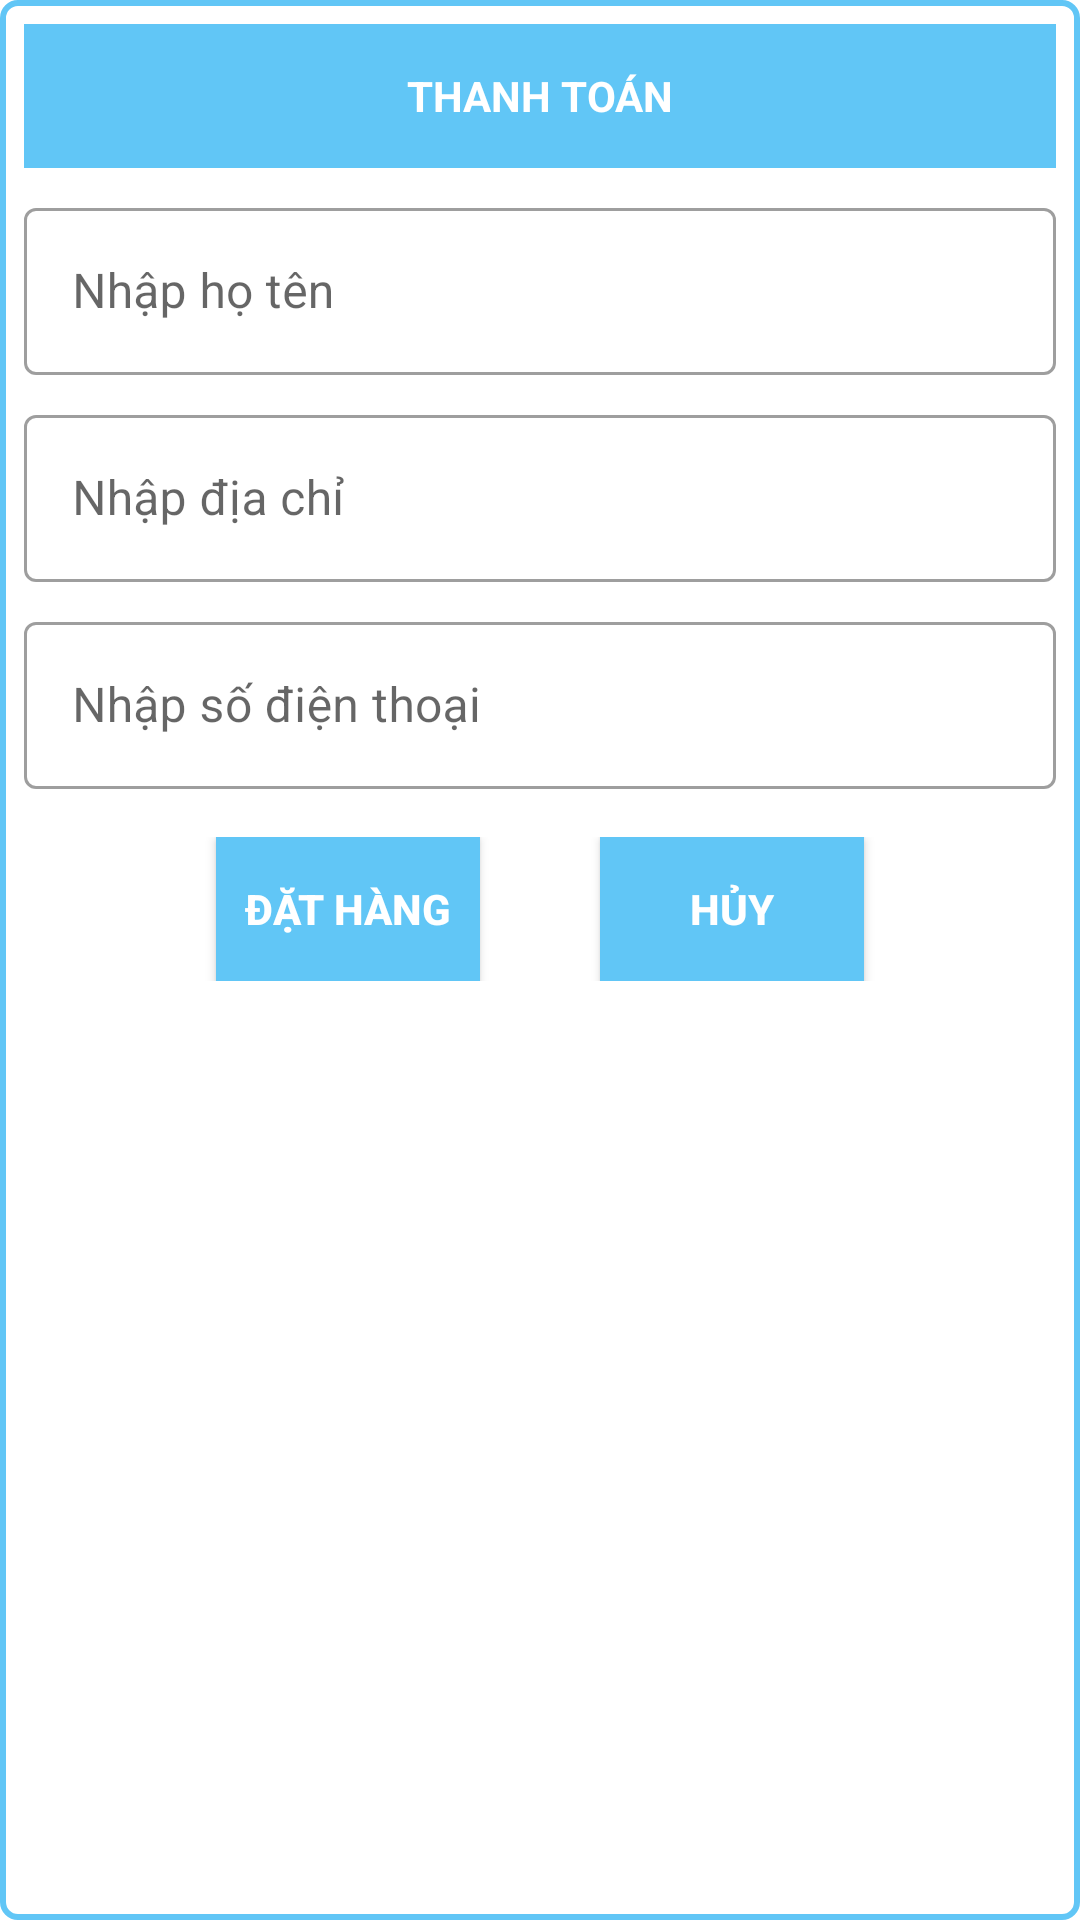

Layout XML and referenced resources for this Android screen:
<!-- AndroidManifest.xml: application theme Theme.Ecommerce -->
<!-- res/layout/payment.xml -->
<?xml version="1.0" encoding="utf-8"?>
<LinearLayout xmlns:android="http://schemas.android.com/apk/res/android"
    xmlns:app="http://schemas.android.com/apk/res-auto"
    android:layout_width="match_parent"
    android:layout_height="wrap_content"
    android:layout_marginHorizontal="16dp"
    android:background="@drawable/border"
    android:orientation="vertical"
    android:padding="8dp">


    <TextView
        android:id="@+id/titleView"
        android:layout_width="match_parent"
        android:layout_height="48dp"
        android:layout_marginBottom="8dp"
        android:background="@drawable/ln_gradien"
        android:gravity="center"
        android:text="THANH TOÁN"
        android:textAlignment="center"
        android:textColor="@color/white"
        android:textStyle="bold" />


    <com.google.android.material.textfield.TextInputLayout
        style="@style/Widget.MaterialComponents.TextInputLayout.OutlinedBox"
        android:layout_width="match_parent"
        android:layout_height="wrap_content"
        android:hint="Nhập họ tên">

        <com.google.android.material.textfield.TextInputEditText
            android:id="@+id/edt_name"
            android:layout_width="match_parent"
            android:layout_height="fill_parent"
            android:layout_marginBottom="8dp"
            android:inputType="text"
            android:paddingRight="5dp" />

    </com.google.android.material.textfield.TextInputLayout>

    <com.google.android.material.textfield.TextInputLayout
        style="@style/Widget.MaterialComponents.TextInputLayout.OutlinedBox"
        android:layout_width="match_parent"
        android:layout_height="wrap_content"
        android:hint="Nhập địa chỉ">

        <com.google.android.material.textfield.TextInputEditText
            android:id="@+id/edt_address"
            android:layout_width="match_parent"
            android:layout_height="fill_parent"
            android:layout_marginBottom="8dp"
            android:inputType="text"
            android:paddingRight="5dp" />

    </com.google.android.material.textfield.TextInputLayout>

    <com.google.android.material.textfield.TextInputLayout
        style="@style/Widget.MaterialComponents.TextInputLayout.OutlinedBox"
        android:layout_width="match_parent"
        android:layout_height="wrap_content"
        android:hint="Nhập số điện thoại">

        <com.google.android.material.textfield.TextInputEditText
            android:id="@+id/edt_sdt"
            android:layout_width="match_parent"
            android:layout_height="fill_parent"
            android:layout_marginBottom="16dp"
            android:inputType="number"
            android:paddingRight="5dp" />
    </com.google.android.material.textfield.TextInputLayout>




    <androidx.cardview.widget.CardView
        android:id="@+id/cv_image"
        android:layout_width="match_parent"
        android:layout_height="280dp"
        android:layout_marginBottom="16dp"
        android:visibility="gone"
        app:cardCornerRadius="8dp"
        app:cardElevation="10dp">

        <ImageView
            android:id="@+id/iv_image"
            android:layout_width="match_parent"
            android:layout_height="match_parent"
            android:scaleType="centerCrop" />
    </androidx.cardview.widget.CardView>


    <LinearLayout
        android:layout_width="match_parent"
        android:layout_height="wrap_content"
        android:gravity="center"
        android:orientation="horizontal">

        <android.widget.Button
            android:paddingHorizontal="4dp"
            android:id="@+id/btnThem"
            android:layout_width="wrap_content"
            android:layout_height="48dp"
            android:layout_marginRight="20dp"
            android:background="@drawable/ln_gradien"
            android:text="Đặt Hàng"
            android:textColor="@color/white"
            android:textStyle="bold" />

        <android.widget.Button
            android:id="@+id/btnHuy"
            android:layout_width="wrap_content"
            android:layout_height="48dp"
            android:layout_marginLeft="20dp"
            android:background="@drawable/ln_gradien"
            android:text="HỦY"
            android:textColor="@color/white"
            android:textStyle="bold" />
    </LinearLayout>
</LinearLayout>
<!-- resources referenced by this layout -->
<resources>
  <color name="white">#FFFFFF</color>
  <!-- drawable border (drawable) -->
  <?xml version="1.0" encoding="utf-8"?>
  <shape xmlns:android="http://schemas.android.com/apk/res/android">
  <corners android:radius="5dp" />
      <solid android:color="@color/white"/>
      <stroke
          android:width="2dp"
          android:color="@color/blue"/>
  </shape>
  <!-- drawable ln_gradien (drawable) -->
  <?xml version="1.0" encoding="utf-8"?>
  <shape xmlns:android="http://schemas.android.com/apk/res/android">
      <gradient
          android:endColor="@color/blue"
          android:startColor="@color/blue" />
  </shape>
  <style name="Theme.Ecommerce" parent="Theme.MaterialComponents.DayNight.DarkActionBar">
          
          <item name="colorPrimary">#2196F3</item>
          <item name="colorPrimaryVariant">@color/blue</item>
          <item name="colorOnPrimary">@color/white</item>
          
          <item name="colorSecondary">@color/blue</item>
          <item name="colorSecondaryVariant">@color/teal_700</item>
          <item name="colorOnSecondary">@color/black</item>
  
          
          <item name="android:statusBarColor" tools:targetApi="l">?attr/colorPrimaryVariant</item>
          <item name="fontFamily">@font/raleway</item>
          <item name="android:windowFullscreen">true</item>
      </style>
  <color name="blue">#61C6F6</color>
  <color name="teal_700">#FF018786</color>
  <color name="black">#FF000000</color>
</resources>
